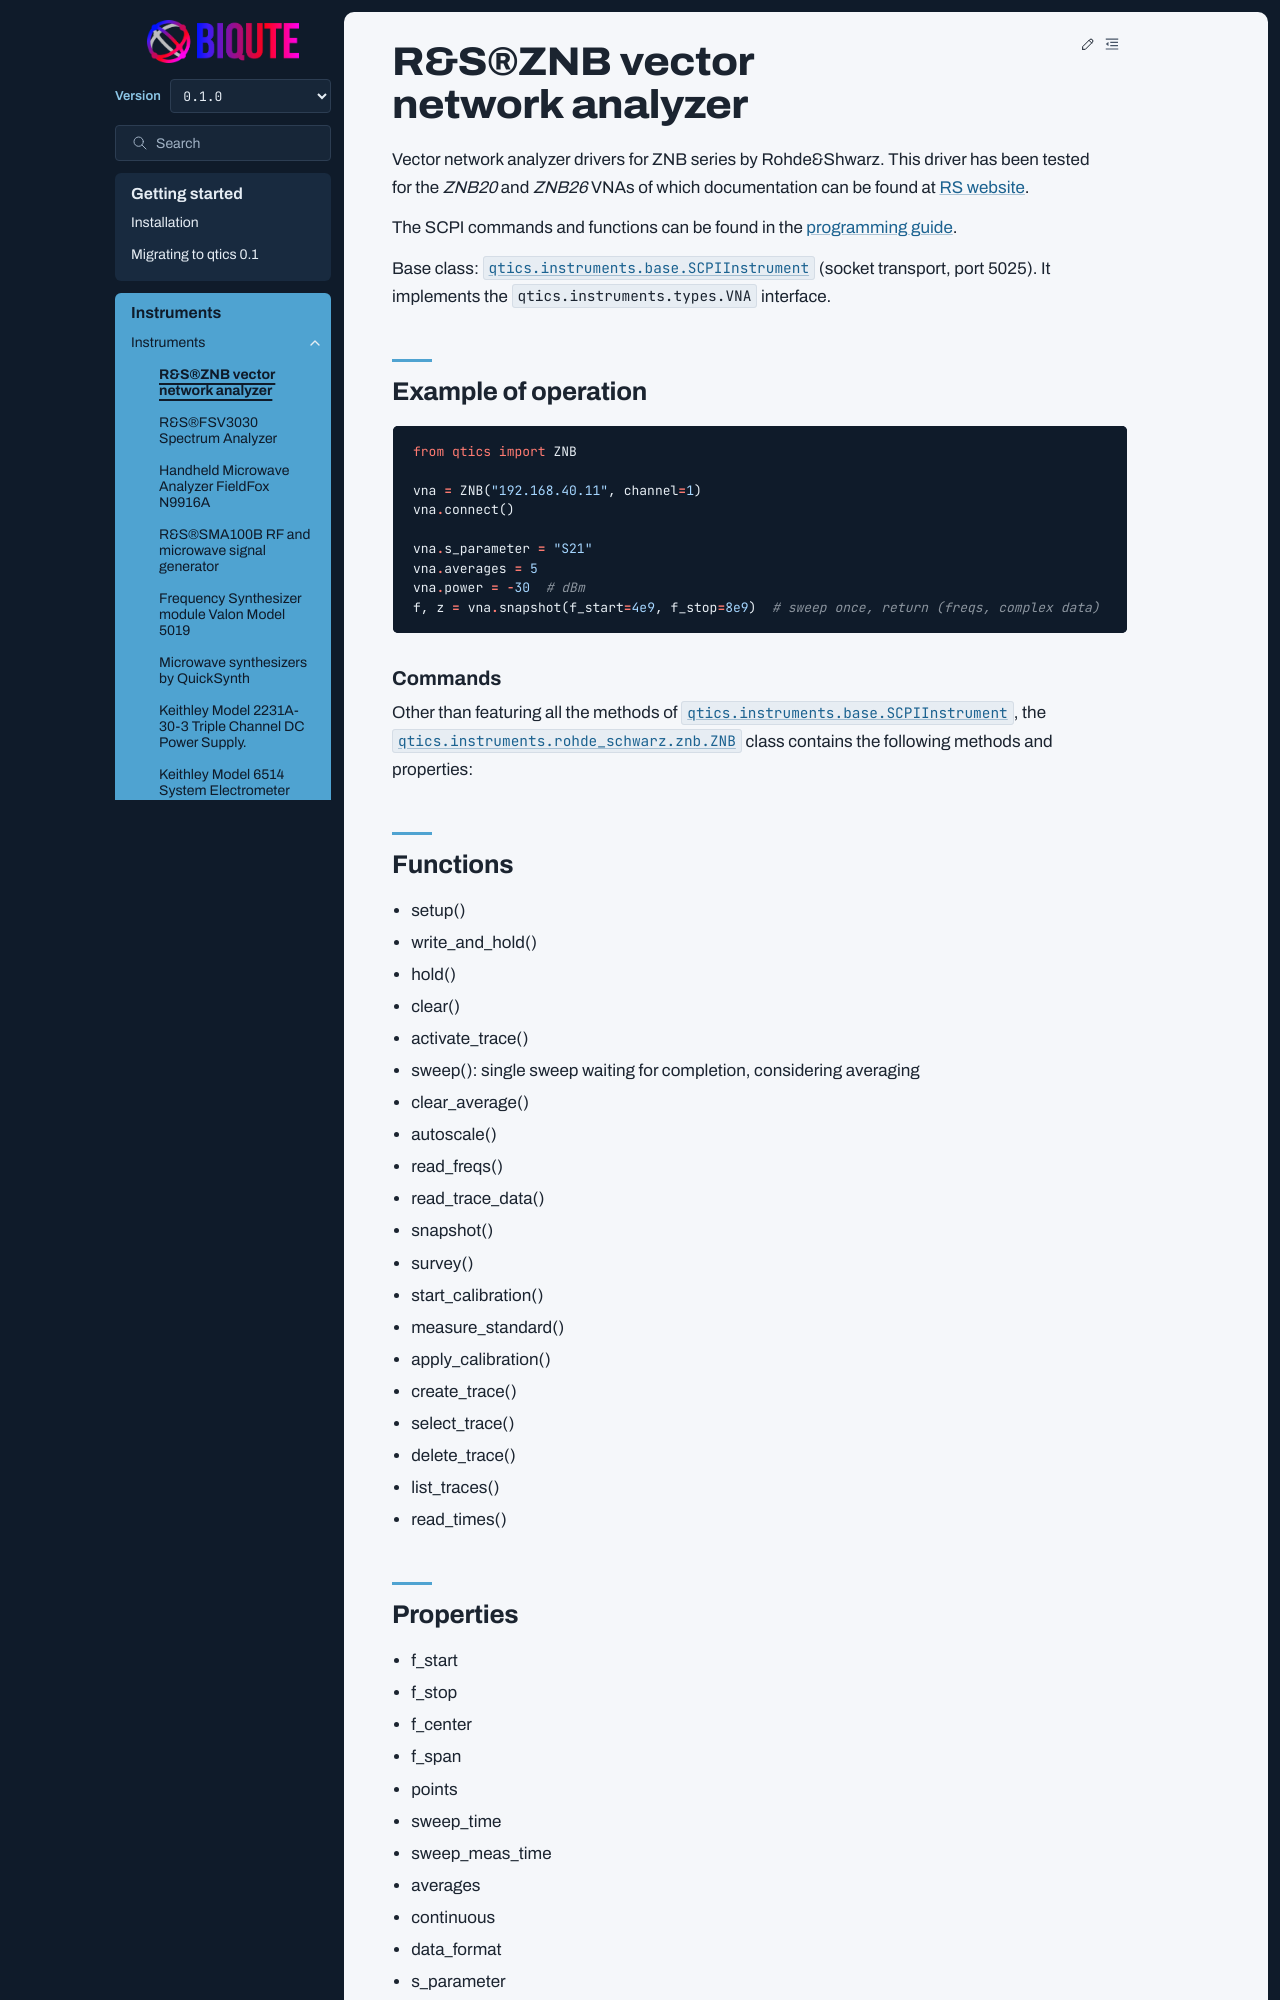

repository: biqute/qtics · page: instruments/RSZNB.html · generator: sphinx

R&S®ZNB vector network analyzer
===============================

Vector network analyzer drivers for ZNB series by Rohde&Shwarz.
This driver has been tested for the `ZNB20` and `ZNB26` VNAs of which documentation can be found at `RS website <https://www.rohde-schwarz.com/us/products/test-and-measurement/network-analyzers/rs-znb-vector-network-analyzer_63493-11648.html>`_.

The SCPI commands and functions can be found in the `programming guide <https://www.rohde-schwarz.com/webhelp/ZNB_ZNBT_HTML_UserManual_en/Content/welcome.htm>`_.

Base class: :class:`qtics.instruments.base.SCPIInstrument` (socket transport, port 5025). It implements the :class:`qtics.instruments.types.VNA` interface.

Example of operation
---------------------

.. code-block:: python

  from qtics import ZNB

  vna = ZNB("192.168.40.11", channel=1)
  vna.connect()

  vna.s_parameter = "S21"
  vna.averages = 5
  vna.power = -30  # dBm
  f, z = vna.snapshot(f_start=4e9, f_stop=8e9)  # sweep once, return (freqs, complex data)

Commands
""""""""
Other than featuring all the methods of :class:`qtics.instruments.base.SCPIInstrument`, the :class:`qtics.instruments.rohde_schwarz.znb.ZNB` class contains the following methods and properties:
